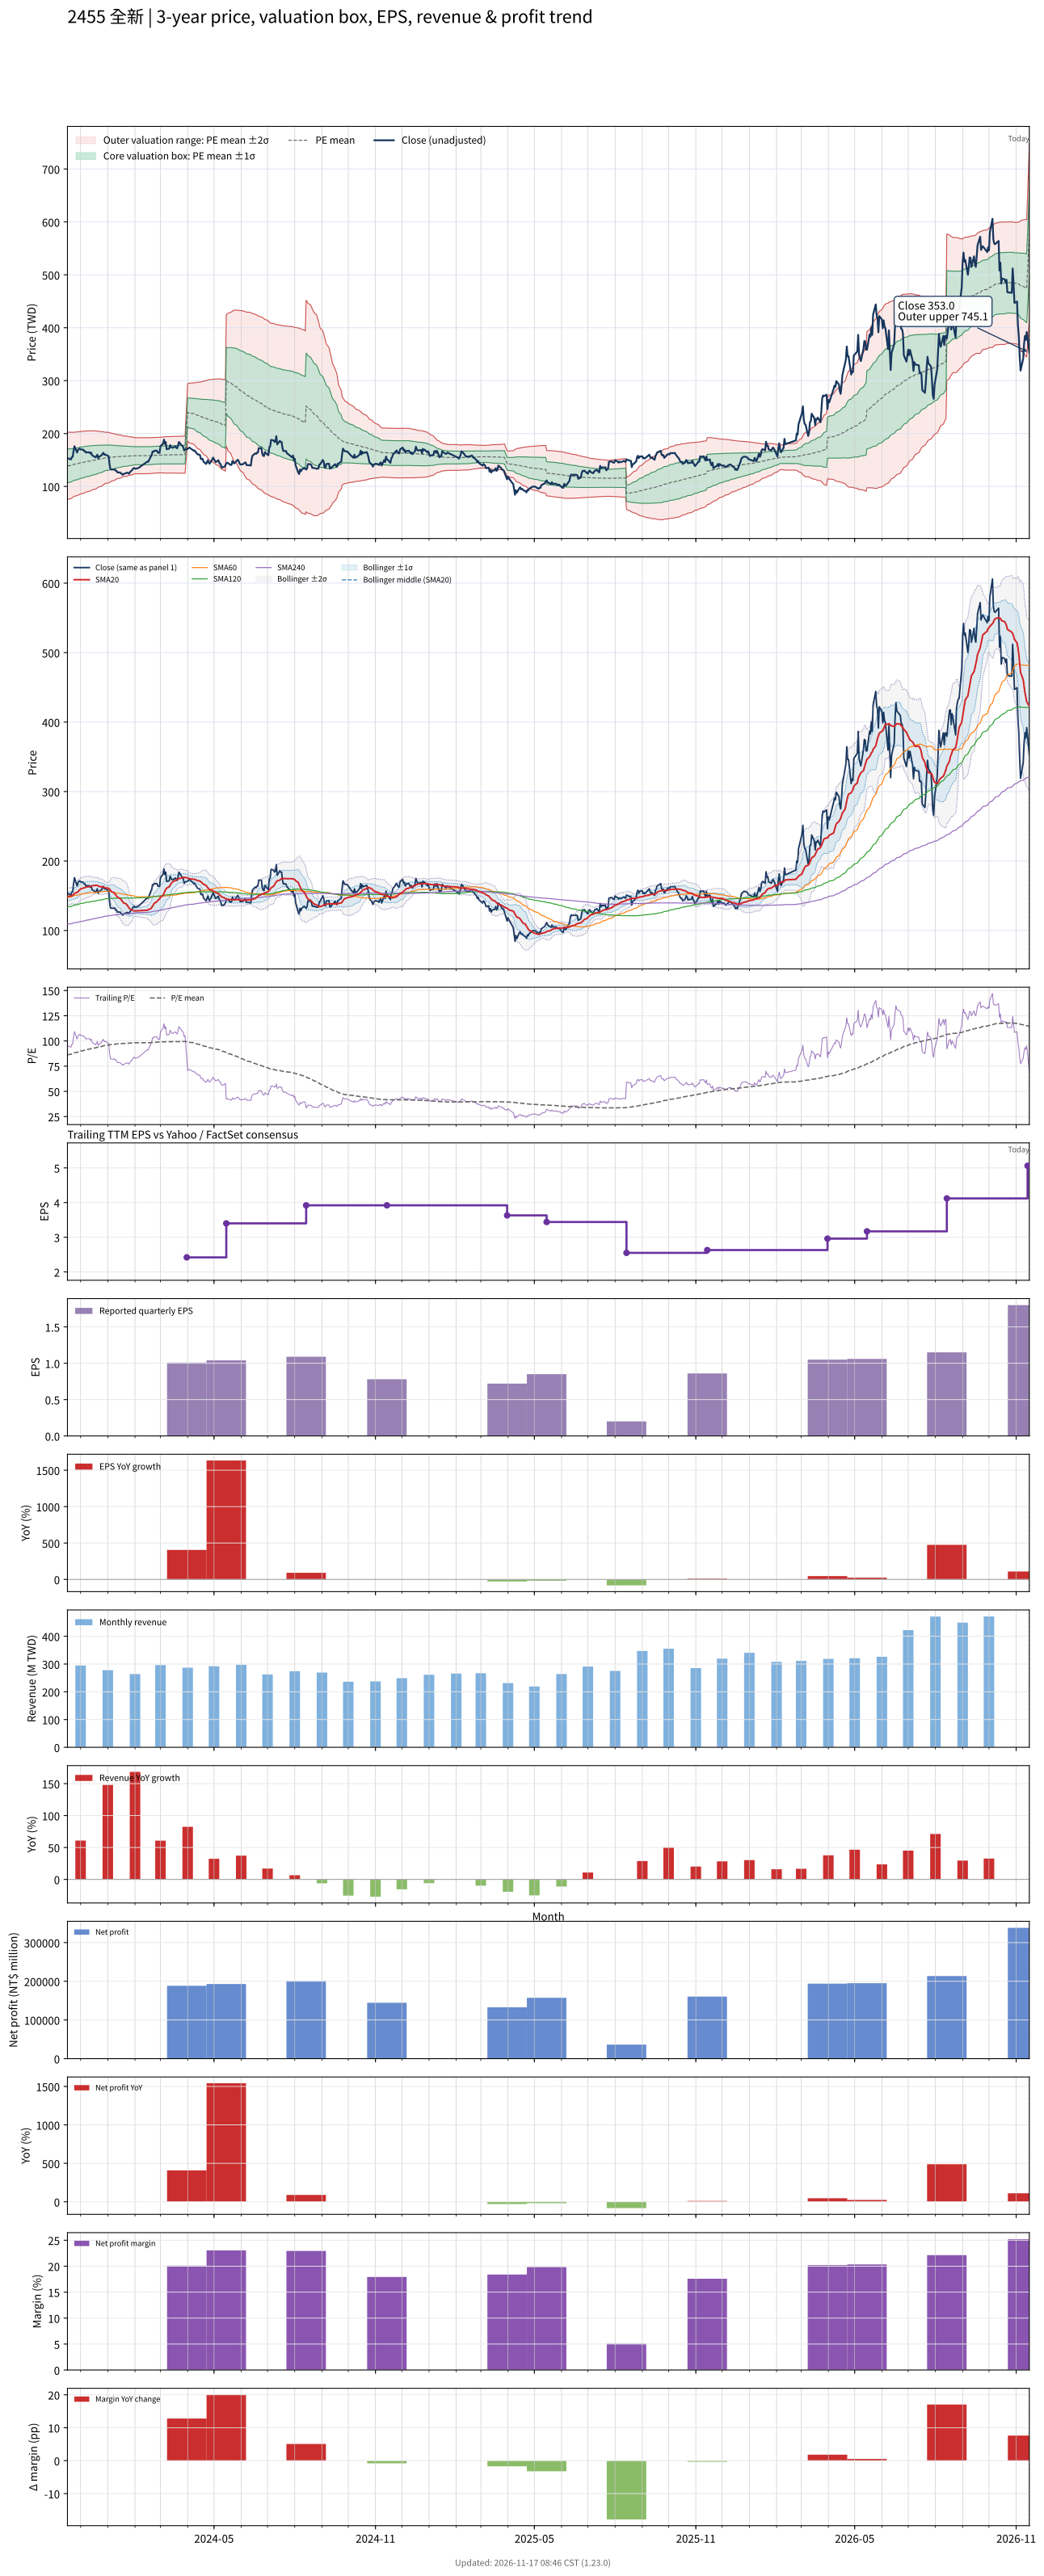

Source data for this figure (header and first rows):
# chart-version: skill-stock-dynamic-val…
date, close, available_date, period_end, eps, ttm_eps, pe, pe_mean, pe_std, price_m2, price_m1, price_mean, price_p1, price_p2, forward_eps, forward_pe, forward_pe_mean, forward_pe_std, forward_price_m2, forward_price_m1, forward_price_mean, forward_price_p1, forward_price_p2, sma20
2023-11-16, 153, 2023-11-14, 2023-09-30, 0.78, 1.61, 95.03, 86.08, 19.91, 74.48, 106.5, 138.6, 170.6, 202.7, , , , , , , , , , 148.6
2023-11-17, 153, 2023-11-14, 2023-09-30, 0.78, 1.61, 95.03, 86.44, 19.68, 75.8, 107.5, 139.2, 170.9, 202.5, , , , , , , , , , 149.1
2023-11-20, 151, 2023-11-14, 2023-09-30, 0.78, 1.61, 93.79, 86.77, 19.47, 77, 108.3, 139.7, 171, 202.4, , , , , , , , , , 149.6
2023-11-21, 155.5, 2023-11-14, 2023-09-30, 0.78, 1.61, 96.58, 87.12, 19.26, 78.23, 109.2, 140.3, 171.3, 202.3, , , , , , , , , , 150.1
2023-11-22, 156, 2023-11-14, 2023-09-30, 0.78, 1.61, 96.89, 87.48, 19.04, 79.54, 110.2, 140.8, 171.5, 202.1, , , , , , , , , , 150.6
2023-11-23, 167.5, 2023-11-14, 2023-09-30, 0.78, 1.61, 104, 87.87, 18.89, 80.64, 111.1, 141.5, 171.9, 202.3, , , , , , , , , , 151.8
2023-11-24, 176, 2023-11-14, 2023-09-30, 0.78, 1.61, 109.3, 88.29, 18.8, 81.6, 111.9, 142.1, 172.4, 202.7, , , , , , , , , , 153.7
2023-11-27, 164, 2023-11-14, 2023-09-30, 0.78, 1.61, 101.9, 88.62, 18.68, 82.53, 112.6, 142.7, 172.8, 202.8, , , , , , , , , , 154.7
2023-11-28, 169, 2023-11-14, 2023-09-30, 0.78, 1.61, 105, 88.97, 18.59, 83.38, 113.3, 143.2, 173.2, 203.1, , , , , , , , , , 155.8
2023-11-29, 170.5, 2023-11-14, 2023-09-30, 0.78, 1.61, 105.9, 89.33, 18.5, 84.27, 114, 143.8, 173.6, 203.4, , , , , , , , , , 157.2
2023-11-30, 171.5, 2023-11-14, 2023-09-30, 0.78, 1.61, 106.5, 89.68, 18.42, 85.05, 114.7, 144.4, 174, 203.7, , , , , , , , , , 158.7
2023-12-01, 170, 2023-11-14, 2023-09-30, 0.78, 1.61, 105.6, 90.03, 18.32, 85.95, 115.4, 144.9, 174.4, 203.9, , , , , , , , , , 159.9
2023-12-04, 169.5, 2023-11-14, 2023-09-30, 0.78, 1.61, 105.3, 90.35, 18.24, 86.74, 116.1, 145.5, 174.8, 204.2, , , , , , , , , , 160.8
2023-12-05, 167, 2023-11-14, 2023-09-30, 0.78, 1.61, 103.7, 90.66, 18.15, 87.53, 116.7, 146, 175.2, 204.4, , , , , , , , , , 161.3
2023-12-06, 167, 2023-11-14, 2023-09-30, 0.78, 1.61, 103.7, 90.96, 18.06, 88.28, 117.4, 146.5, 175.5, 204.6, , , , , , , , , , 161.9
2023-12-07, 164, 2023-11-14, 2023-09-30, 0.78, 1.61, 101.9, 91.26, 17.95, 89.12, 118, 146.9, 175.8, 204.7, , , , , , , , , , 162.2
2023-12-08, 164.5, 2023-11-14, 2023-09-30, 0.78, 1.61, 102.2, 91.53, 17.86, 89.86, 118.6, 147.4, 176.1, 204.9, , , , , , , , , , 162.7
2023-12-11, 164.5, 2023-11-14, 2023-09-30, 0.78, 1.61, 102.2, 91.83, 17.75, 90.7, 119.3, 147.8, 176.4, 205, , , , , , , , , , 163.2
2023-12-12, 162.5, 2023-11-14, 2023-09-30, 0.78, 1.61, 100.9, 92.09, 17.64, 91.45, 119.9, 148.3, 176.7, 205.1, , , , , , , , , , 163.5
2023-12-13, 164, 2023-11-14, 2023-09-30, 0.78, 1.61, 101.9, 92.36, 17.54, 92.24, 120.5, 148.7, 176.9, 205.2, , , , , , , , , , 164
2023-12-14, 159, 2023-11-14, 2023-09-30, 0.78, 1.61, 98.76, 92.61, 17.41, 93.04, 121.1, 149.1, 177.1, 205.2, , , , , , , , , , 164.3
2023-12-15, 158, 2023-11-14, 2023-09-30, 0.78, 1.61, 98.14, 92.87, 17.26, 93.95, 121.7, 149.5, 177.3, 205.1, , , , , , , , , , 164.6
2023-12-18, 155, 2023-11-14, 2023-09-30, 0.78, 1.61, 96.27, 93.13, 17.07, 94.99, 122.5, 149.9, 177.4, 204.9, , , , , , , , , , 164.8
2023-12-19, 157, 2023-11-14, 2023-09-30, 0.78, 1.61, 97.52, 93.41, 16.87, 96.06, 123.2, 150.4, 177.5, 204.7, , , , , , , , , , 164.8
2023-12-20, 160, 2023-11-14, 2023-09-30, 0.78, 1.61, 99.38, 93.67, 16.71, 97.01, 123.9, 150.8, 177.7, 204.6, , , , , , , , , , 165
2023-12-21, 153.5, 2023-11-14, 2023-09-30, 0.78, 1.61, 95.34, 93.94, 16.48, 98.17, 124.7, 151.2, 177.8, 204.3, , , , , , , , , , 164.3
2023-12-22, 156, 2023-11-14, 2023-09-30, 0.78, 1.61, 96.89, 94.2, 16.26, 99.29, 125.5, 151.7, 177.8, 204, , , , , , , , , , 163.3
2023-12-25, 159, 2023-11-14, 2023-09-30, 0.78, 1.61, 98.76, 94.49, 16.03, 100.5, 126.3, 152.1, 177.9, 203.7, , , , , , , , , , 163.1
2023-12-26, 162, 2023-11-14, 2023-09-30, 0.78, 1.61, 100.6, 94.8, 15.78, 101.8, 127.2, 152.6, 178, 203.4, , , , , , , , , , 162.7
2023-12-27, 163.5, 2023-11-14, 2023-09-30, 0.78, 1.61, 101.6, 95.1, 15.56, 103, 128.1, 153.1, 178.2, 203.2, , , , , , , , , , 162.4
2023-12-28, 160, 2023-11-14, 2023-09-30, 0.78, 1.61, 99.38, 95.4, 15.3, 104.3, 129, 153.6, 178.2, 202.8, , , , , , , , , , 161.8
2023-12-29, 160.5, 2023-11-14, 2023-09-30, 0.78, 1.61, 99.69, 95.69, 15.03, 105.7, 129.9, 154.1, 178.3, 202.5, , , , , , , , , , 161.3
2024-01-02, 157, 2023-11-14, 2023-09-30, 0.78, 1.61, 97.52, 95.94, 14.82, 106.7, 130.6, 154.5, 178.3, 202.2, , , , , , , , , , 160.7
2024-01-03, 141.5, 2023-11-14, 2023-09-30, 0.78, 1.61, 87.89, 96.11, 14.6, 107.7, 131.2, 154.7, 178.2, 201.8, , , , , , , , , , 159.4
2024-01-04, 132.5, 2023-11-14, 2023-09-30, 0.78, 1.61, 82.3, 96.27, 14.34, 108.8, 131.9, 155, 178.1, 201.2, , , , , , , , , , 157.7
2024-01-05, 132, 2023-11-14, 2023-09-30, 0.78, 1.61, 81.99, 96.42, 14.08, 109.9, 132.6, 155.2, 177.9, 200.6, , , , , , , , , , 156.1
2024-01-08, 132, 2023-11-14, 2023-09-30, 0.78, 1.61, 81.99, 96.59, 13.77, 111.2, 133.3, 155.5, 177.7, 199.9, , , , , , , , , , 154.5
2024-01-09, 132.5, 2023-11-14, 2023-09-30, 0.78, 1.61, 82.3, 96.73, 13.54, 112.1, 133.9, 155.7, 177.5, 199.3, , , , , , , , , , 152.9
2024-01-10, 129.5, 2023-11-14, 2023-09-30, 0.78, 1.61, 80.43, 96.87, 13.29, 113.1, 134.6, 156, 177.4, 198.8, , , , , , , , , , 151.2
2024-01-11, 129.5, 2023-11-14, 2023-09-30, 0.78, 1.61, 80.43, 97, 13.04, 114.2, 135.2, 156.2, 177.2, 198.2, , , , , , , , , , 149.5
2024-01-12, 126.5, 2023-11-14, 2023-09-30, 0.78, 1.61, 78.57, 97.09, 12.87, 114.9, 135.6, 156.3, 177, 197.7, , , , , , , , , , 147.9
2024-01-15, 126.5, 2023-11-14, 2023-09-30, 0.78, 1.61, 78.57, 97.17, 12.72, 115.5, 136, 156.4, 176.9, 197.4, , , , , , , , , , 146.3
2024-01-16, 124.5, 2023-11-14, 2023-09-30, 0.78, 1.61, 77.33, 97.27, 12.51, 116.3, 136.5, 156.6, 176.8, 196.9, , , , , , , , , , 144.8
2024-01-17, 124, 2023-11-14, 2023-09-30, 0.78, 1.61, 77.02, 97.39, 12.26, 117.3, 137, 156.8, 176.5, 196.3, , , , , , , , , , 143.1
2024-01-18, 122, 2023-11-14, 2023-09-30, 0.78, 1.61, 75.78, 97.48, 12.04, 118.2, 137.6, 157, 176.3, 195.7, , , , , , , , , , 141.2
2024-01-19, 123.5, 2023-11-14, 2023-09-30, 0.78, 1.61, 76.71, 97.54, 11.93, 118.6, 137.8, 157, 176.2, 195.4, , , , , , , , , , 139.7
2024-01-22, 125.5, 2023-11-14, 2023-09-30, 0.78, 1.61, 77.95, 97.59, 11.84, 119, 138, 157.1, 176.2, 195.2, , , , , , , , , , 138.2
2024-01-23, 126, 2023-11-14, 2023-09-30, 0.78, 1.61, 78.26, 97.66, 11.68, 119.6, 138.4, 157.2, 176, 194.9, , , , , , , , , , 136.6
2024-01-24, 125.5, 2023-11-14, 2023-09-30, 0.78, 1.61, 77.95, 97.74, 11.51, 120.3, 138.8, 157.4, 175.9, 194.4, , , , , , , , , , 134.7
2024-01-25, 124, 2023-11-14, 2023-09-30, 0.78, 1.61, 77.02, 97.79, 11.42, 120.7, 139.1, 157.4, 175.8, 194.2, , , , , , , , , , 132.8
2024-01-26, 126.5, 2023-11-14, 2023-09-30, 0.78, 1.61, 78.57, 97.86, 11.27, 121.3, 139.4, 157.6, 175.7, 193.8, , , , , , , , , , 131.1
2024-01-29, 131.5, 2023-11-14, 2023-09-30, 0.78, 1.61, 81.68, 97.95, 11.08, 122, 139.9, 157.7, 175.5, 193.4, , , , , , , , , , 129.6
2024-01-30, 134, 2023-11-14, 2023-09-30, 0.78, 1.61, 83.23, 98.04, 10.91, 122.7, 140.3, 157.9, 175.4, 193, , , , , , , , , , 128.5
2024-01-31, 135, 2023-11-14, 2023-09-30, 0.78, 1.61, 83.85, 98.15, 10.71, 123.5, 140.8, 158, 175.3, 192.5, , , , , , , , , , 128.2
2024-02-01, 133.5, 2023-11-14, 2023-09-30, 0.78, 1.61, 82.92, 98.25, 10.52, 124.3, 141.2, 158.2, 175.1, 192, , , , , , , , , , 128.2
2024-02-02, 133.5, 2023-11-14, 2023-09-30, 0.78, 1.61, 82.92, 98.2, 10.57, 124.1, 141.1, 158.1, 175.1, 192.1, , , , , , , , , , 128.3
2024-02-05, 135, 2023-11-14, 2023-09-30, 0.78, 1.61, 83.85, 98.18, 10.6, 123.9, 141, 158.1, 175.1, 192.2, , , , , , , , , , 128.4
2024-02-15, 147, 2023-11-14, 2023-09-30, 0.78, 1.61, 91.3, 98.21, 10.57, 124.1, 141.1, 158.1, 175.1, 192.2, , , , , , , , , , 129.2
2024-02-16, 146.5, 2023-11-14, 2023-09-30, 0.78, 1.61, 90.99, 98.21, 10.57, 124.1, 141.1, 158.1, 175.1, 192.2, , , , , , , , , , 130
... 667 more rows
